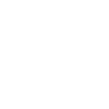
t = 0.00 s
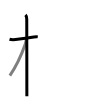
t = 2.50 s
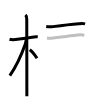
t = 5.25 s
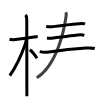
t = 7.75 s
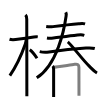
t = 10.50 s
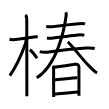
t = 13.00 s

The animated SVG that drew these frames (rendered in a browser with its animation timeline set to each time). Animation: 13 SMIL elements (animate=13); one cycle of 13.00 s.

<svg width="109px" height="109px" viewBox="0 0 px 109px" xmlns="http://www.w3.org/2000/svg" xmlns:xlink="http://www.w3.org/1999/xlink" xml:space="preserve" version="1.1"  baseProfile="full">
<path d="M9.53,39.22c1.72,0.53,4.72,0.42,6.1,0.28c4.77-0.48,13.01-1.52,18.28-2.47c1.1-0.2,2.35-0.4,3.86-0.16" style="fill:none;stroke:black;stroke-width:3;opacity:0">
  <animate attributeType="CSS" attributeName="opacity" from="0" to="1" begin="0s" dur="1s" repeatCount="0" fill="freeze" />
</path>
<path d="M25.46,14.83c1.13,1.13,1.29,2.5,1.29,4.42c0,0.81,0.11,49.79,0.1,69.75c0,3.37,0,5.91,0,7.25" style="fill:none;stroke:black;stroke-width:3;opacity:0">
  <animate attributeType="CSS" attributeName="opacity" from="0" to="1" begin="1s" dur="1s" repeatCount="0" fill="freeze" />
</path>
<path d="M26.19,39.03c0,1.59-0.43,3.73-0.88,5.02C20.85,56.78,17.02,65.3,9.86,75.59" style="fill:none;stroke:black;stroke-width:3;opacity:0">
  <animate attributeType="CSS" attributeName="opacity" from="0" to="1" begin="2s" dur="1s" repeatCount="0" fill="freeze" />
</path>
<path d="M29.75,49.75c2.08,1.37,5.5,5.83,7.25,8.5" style="fill:none;stroke:black;stroke-width:3;opacity:0">
  <animate attributeType="CSS" attributeName="opacity" from="0" to="1" begin="3s" dur="1s" repeatCount="0" fill="freeze" />
</path>
<path d="M46.21,26.49c2.67,0.39,4.83,0.4,6.81,0.13c9.11-1.24,17.77-2.29,25.73-2.91c2.12-0.17,4.27-0.46,6.35,0.12" style="fill:none;stroke:black;stroke-width:3;opacity:0">
  <animate attributeType="CSS" attributeName="opacity" from="0" to="1" begin="4s" dur="1s" repeatCount="0" fill="freeze" />
</path>
<path d="M46.96,38.07c2.41,0.43,4.56,0.25,6.4,0.03c6.23-0.75,14.02-1.85,24.15-3.02c2.14-0.25,4.7-0.43,6.8,0.23" style="fill:none;stroke:black;stroke-width:3;opacity:0">
  <animate attributeType="CSS" attributeName="opacity" from="0" to="1" begin="5s" dur="1s" repeatCount="0" fill="freeze" />
</path>
<path d="M39.71,51.66c3.54,0.84,6.48,0.75,9.29,0.33c8.72-1.31,22.74-3.11,37-3.94c2.88-0.17,5.96-0.35,8.77,0.42" style="fill:none;stroke:black;stroke-width:3;opacity:0">
  <animate attributeType="CSS" attributeName="opacity" from="0" to="1" begin="6s" dur="1s" repeatCount="0" fill="freeze" />
</path>
<path d="M65.76,12.25c0.49,1,0.66,1.55,0.35,3.8c-1.83,13.27-8.85,48.45-29.35,61.8" style="fill:none;stroke:black;stroke-width:3;opacity:0">
  <animate attributeType="CSS" attributeName="opacity" from="0" to="1" begin="7s" dur="1s" repeatCount="0" fill="freeze" />
</path>
<path d="M67.8,41.83C71,44.3,81.93,58.89,88.99,65.89c2.89,2.86,5.14,5.49,8.01,7.08" style="fill:none;stroke:black;stroke-width:3;opacity:0">
  <animate attributeType="CSS" attributeName="opacity" from="0" to="1" begin="8s" dur="1s" repeatCount="0" fill="freeze" />
</path>
<path d="M52.7,66.02c0.83,0.83,0.93,1.98,0.93,3.52c0,0.75,0,13.64,0,22.09c0,2.18,0,4.07,0,5.38" style="fill:none;stroke:black;stroke-width:3;opacity:0">
  <animate attributeType="CSS" attributeName="opacity" from="0" to="1" begin="9s" dur="1s" repeatCount="0" fill="freeze" />
</path>
<path d="M53.95,67.14c1.62-0.1,15.51-2.09,20.8-2.79c2.84-0.38,4.18,0.19,4.18,3.27c0.01,6.47,0.05,27.4,0.05,28.04" style="fill:none;stroke:black;stroke-width:3;opacity:0">
  <animate attributeType="CSS" attributeName="opacity" from="0" to="1" begin="10s" dur="1s" repeatCount="0" fill="freeze" />
</path>
<path d="M55.03,79.98c4.22-0.35,19.49-2.3,22.41-2.3" style="fill:none;stroke:black;stroke-width:3;opacity:0">
  <animate attributeType="CSS" attributeName="opacity" from="0" to="1" begin="11s" dur="1s" repeatCount="0" fill="freeze" />
</path>
<path d="M54.91,94.09c5.27-0.51,15.59-1.59,23.27-2.06" style="fill:none;stroke:black;stroke-width:3;opacity:0">
  <animate attributeType="CSS" attributeName="opacity" from="0" to="1" begin="12s" dur="1s" repeatCount="0" fill="freeze" />
</path>
</svg>
